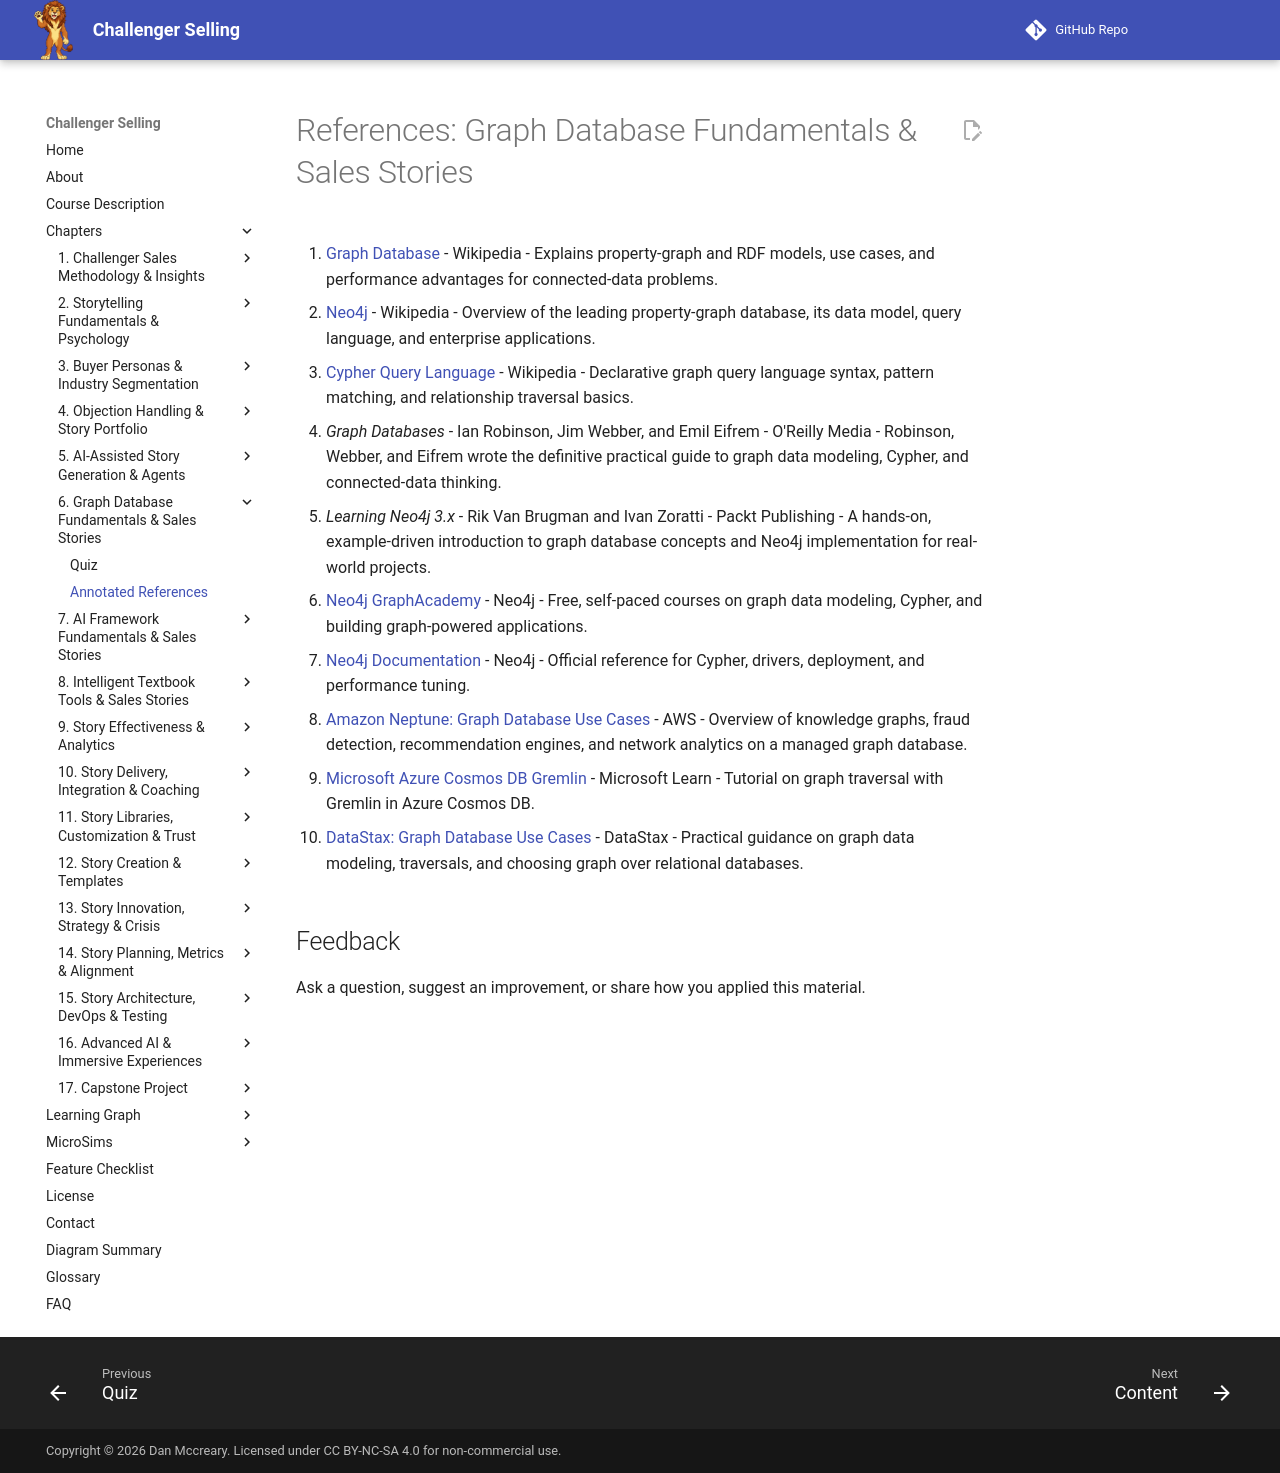

repository: dmccreary/challenger-selling · page: chapters/06-graph-database-fundamentals-stories/references/index.html · generator: mkdocs

# References: Graph Database Fundamentals & Sales Stories

1. [Graph Database](https://en.wikipedia.org/wiki/Graph_database) - Wikipedia - Explains property-graph and RDF models, use cases, and performance advantages for connected-data problems.

2. [Neo4j](https://en.wikipedia.org/wiki/Neo4j) - Wikipedia - Overview of the leading property-graph database, its data model, query language, and enterprise applications.

3. [Cypher Query Language](https://en.wikipedia.org/wiki/Cypher_(query_language)) - Wikipedia - Declarative graph query language syntax, pattern matching, and relationship traversal basics.

4. *Graph Databases* - Ian Robinson, Jim Webber, and Emil Eifrem - O'Reilly Media - Robinson, Webber, and Eifrem wrote the definitive practical guide to graph data modeling, Cypher, and connected-data thinking.

5. *Learning Neo4j 3.x* - Rik Van Brugman and Ivan Zoratti - Packt Publishing - A hands-on, example-driven introduction to graph database concepts and Neo4j implementation for real-world projects.

6. [Neo4j GraphAcademy](https://graphacademy.neo4j.com/) - Neo4j - Free, self-paced courses on graph data modeling, Cypher, and building graph-powered applications.

7. [Neo4j Documentation](https://neo4j.com/docs/) - Neo4j - Official reference for Cypher, drivers, deployment, and performance tuning.

8. [Amazon Neptune: Graph Database Use Cases](https://aws.amazon.com/neptune/use-cases/) - AWS - Overview of knowledge graphs, fraud detection, recommendation engines, and network analytics on a managed graph database.

9. [Microsoft Azure Cosmos DB Gremlin](https://learn.microsoft.com/en-us/azure/cosmos-db/gremlin/) - Microsoft Learn - Tutorial on graph traversal with Gremlin in Azure Cosmos DB.

10. [DataStax: Graph Database Use Cases](https://www.datastax.com/learn/data-modeling/graph-data-modeling) - DataStax - Practical guidance on graph data modeling, traversals, and choosing graph over relational databases.
